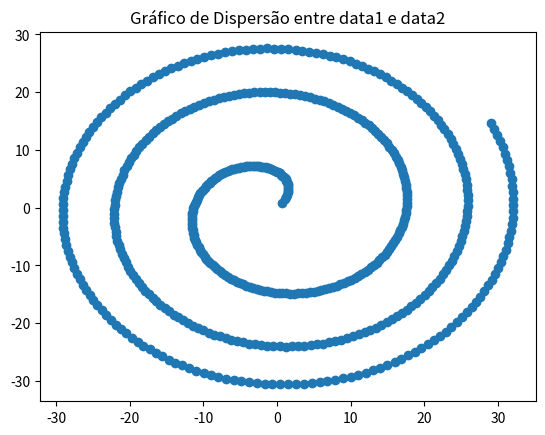

The script that saved this image:
# funcoes usadas dos pacotes numpy e matplotlib

from matplotlib import pyplot
from math import sqrt, radians
from math import sin, cos

# constantes
phi = 1.168034
ang = 360/phi
angle = 360 - ang

# prepação:

index = [x for x in range(1056) if x % 2 != 0]
delta = [sqrt(x) for x in index]

# =D2+$A$3
theta = [t + angle for t in index]

# =C3*COS(RADIANOS(D3))
data1 = [delta[i] * cos(radians(theta[i])) for i,d in enumerate(delta)]
# =C3*SEN(RADIANOS(D3))
data2 = [delta[i] * sin(radians(theta[i])) for i,d in enumerate(delta)]

# plot
pyplot.scatter(data1, data2)
pyplot.title('Gráfico de Dispersão entre data1 e data2')
pyplot.show()
